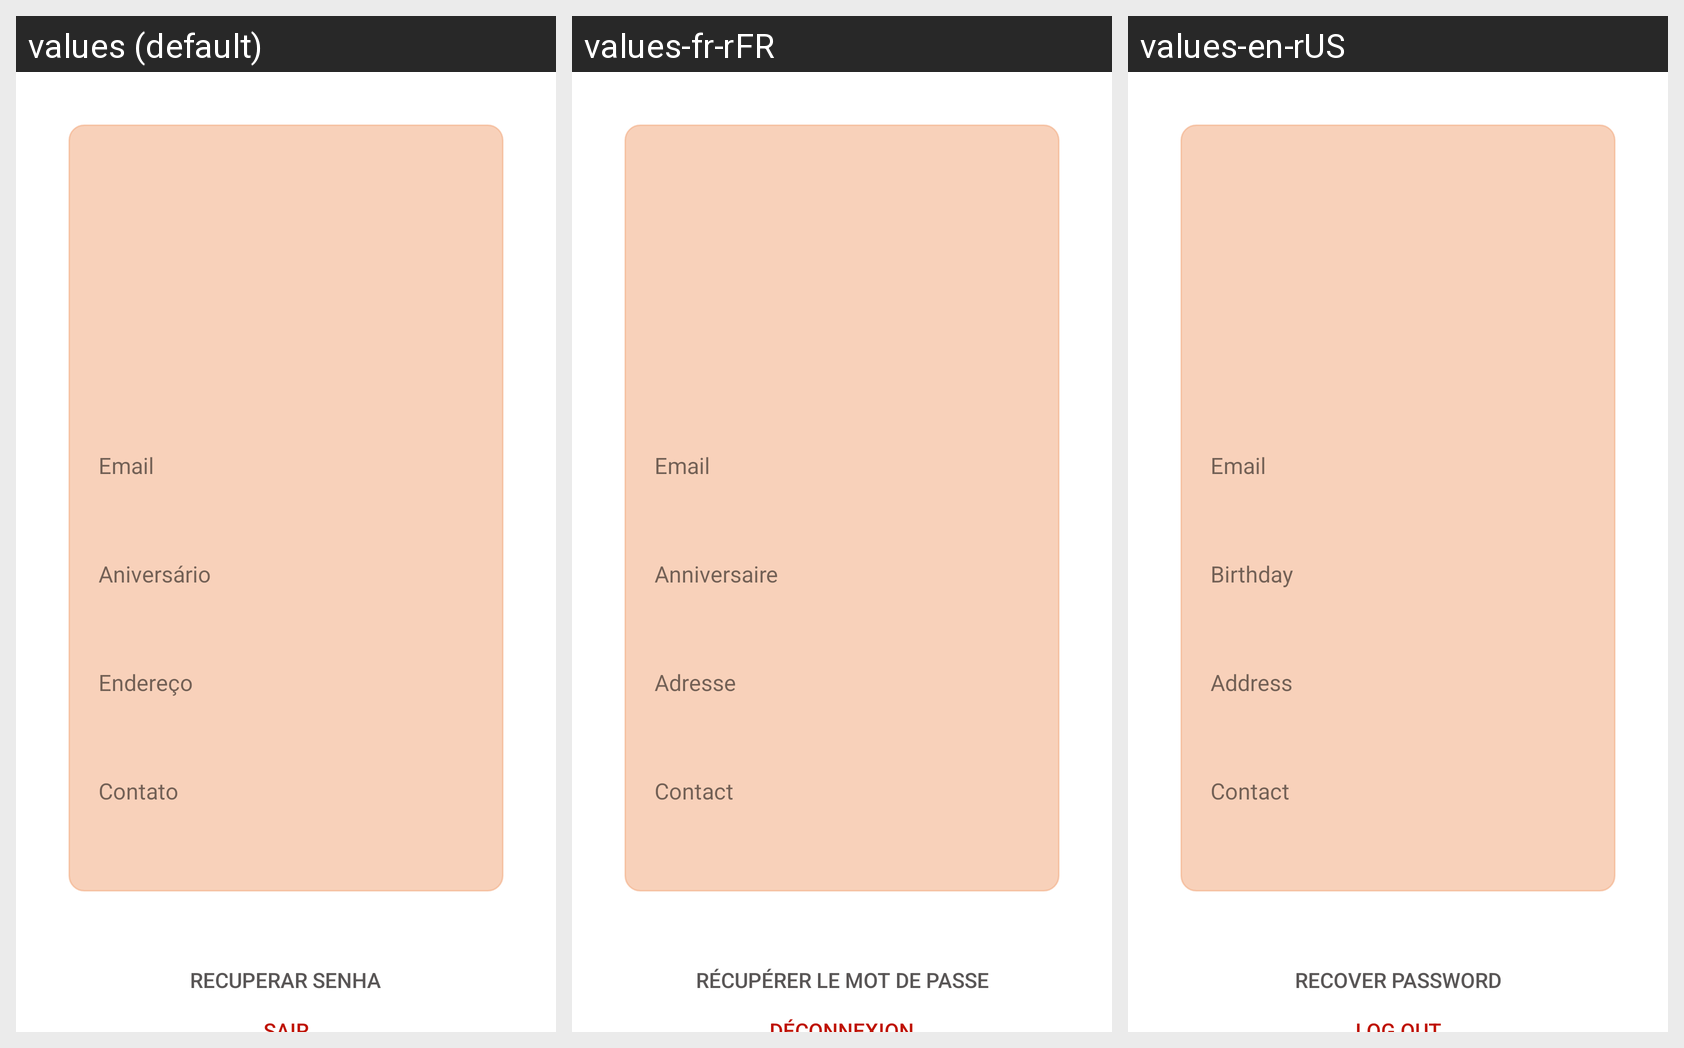

This grid shows one Android layout under several languages. Give, for every string resource on the screen, its name, the default text and each shown locale's text.
Android screen res/layout/activity_profile.xml rendered under 3 locales, left to right: values (default), values-fr-rFR, values-en-rUS. Device: Nexus 5 (rendered at 1080×1920; each locale shown at half size, 540×960, under a caption strip naming it); theme Theme.Rangoo.
Strings drawn on this screen, with the default value and each locale's value (text and hints the layout hard-codes, and strings that could not be matched under every locale, appear in the picture but are not listed):

email
  values: Email
  values-fr-rFR: Email
  values-en-rUS: Email

aniversario
  values: Aniversário
  values-fr-rFR: Anniversaire
  values-en-rUS: Birthday

endereco
  values: Endereço
  values-fr-rFR: Adresse
  values-en-rUS: Address

contato
  values: Contato
  values-fr-rFR: Contact
  values-en-rUS: Contact

recuperar_senha
  values: Recuperar Senha
  values-fr-rFR: Récupérer le mot de passe
  values-en-rUS: Recover Password
